Dataset: images_part (GitHub, erythropygia/CNN-FashionModel). Classes: gomlek, pantolon, t-shirt.

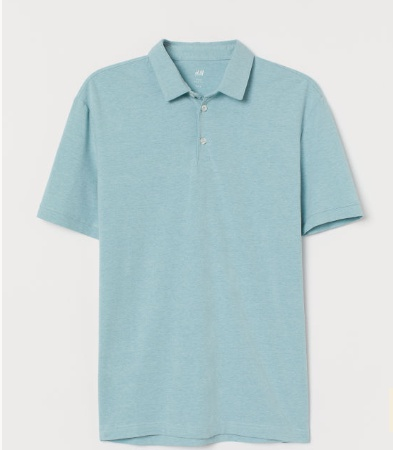
Label: t-shirt

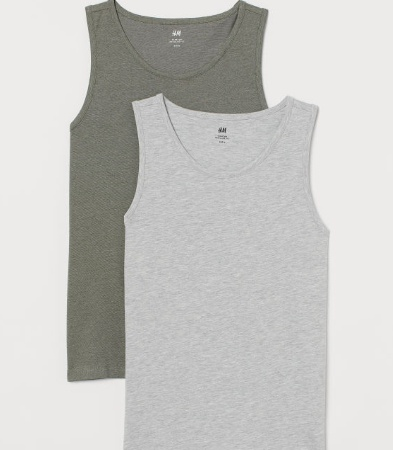
Label: t-shirt

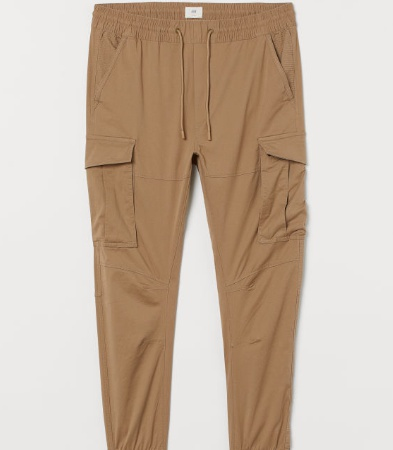
Label: pantolon

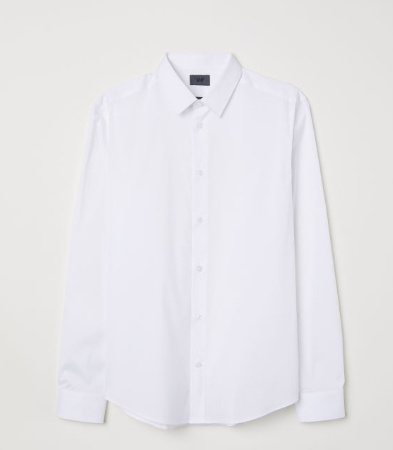
Label: gomlek

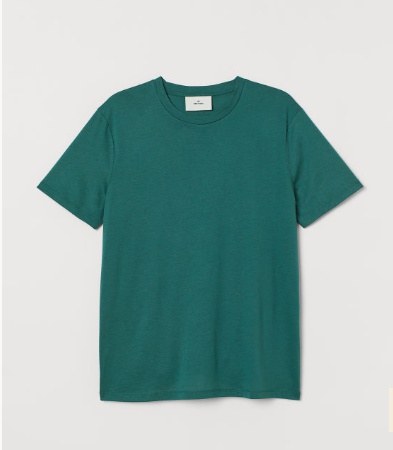
Label: t-shirt

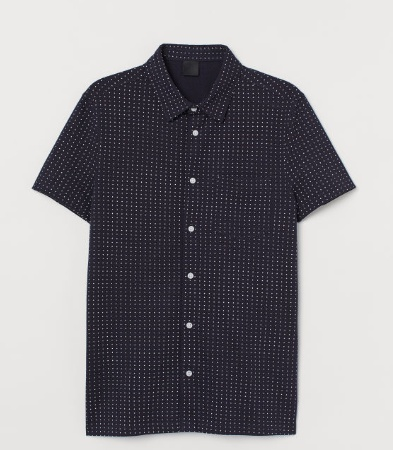
Label: gomlek
